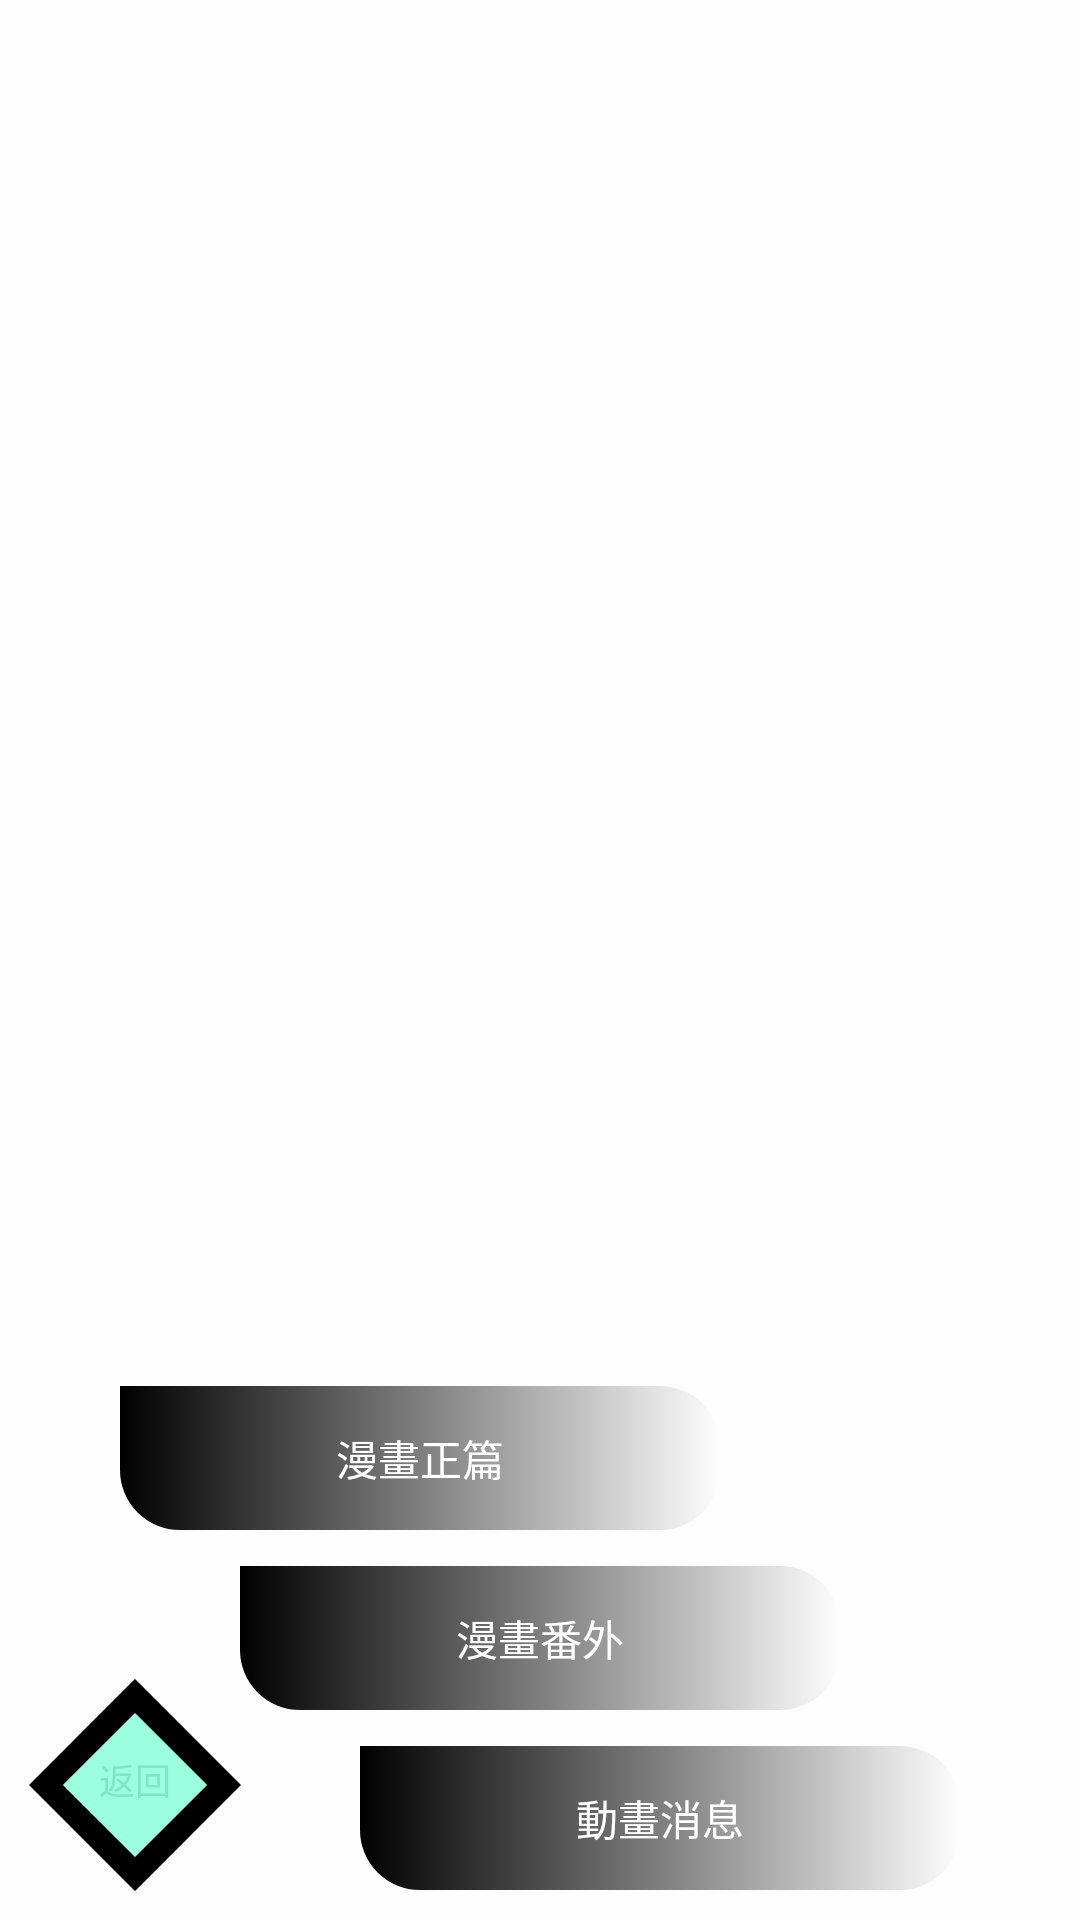

The Android layout XML behind this screen, and the referenced resources:
<!-- AndroidManifest.xml: application theme AppTheme -->
<!-- res/layout/btn_menu.xml -->
<?xml version="1.0" encoding="utf-8"?>
<FrameLayout xmlns:android="http://schemas.android.com/apk/res/android"
    xmlns:app="http://schemas.android.com/apk/res-auto"
    xmlns:tools="http://schemas.android.com/tools"
    android:id="@+id/frame_menu"
    android:layout_width="match_parent"
    android:layout_height="match_parent">


    <ImageView
        android:layout_width="match_parent"
        android:layout_height="match_parent"
        app:srcCompat="@color/new_white"
        android:id="@+id/menu_background" />

    <Button
        android:text="@string/manga_other"
        android:layout_width="@dimen/menu_button_width"
        android:layout_height="wrap_content"
        android:id="@+id/other_btn"
        android:background="@drawable/stripe_shape"
        android:textColor="@android:color/background_light"
        android:layout_marginStart="80dp"
        android:layout_above="@+id/animate_btn"
        android:layout_marginBottom="70dp"
        android:layout_gravity="bottom" />

    <Button
        android:text="@string/manga_btn"
        android:layout_width="@dimen/menu_button_width"
        android:layout_height="wrap_content"
        android:id="@+id/manga_btn"
        android:background="@drawable/stripe_shape"
        android:textColor="@android:color/background_light"
        android:layout_marginBottom="130dp"
        android:layout_above="@+id/other_btn"
        android:layout_marginStart="40dp"
        android:layout_gravity="bottom" />

    <Button
        android:text="@string/animate_btn"
        android:layout_width="@dimen/menu_button_width"
        android:layout_height="wrap_content"
        android:id="@+id/animate_btn"
        android:background="@drawable/stripe_shape"
        android:textColor="@android:color/background_light"
        android:layout_alignParentBottom="true"
        android:layout_centerHorizontal="true"
        android:layout_marginStart="120dp"
        android:layout_gravity="bottom"
        android:layout_marginBottom="10dp" />
    <Button
        android:layout_height="@dimen/menu_width"
        android:id="@+id/menu_button"
        android:background="@drawable/dia_stay"
        android:textColor="@android:color/background_light"
        android:elevation="4dp"
        android:rotation="45.0"
        android:layout_alignParentBottom="true"
        android:layout_width="@dimen/menu_width"
        android:layout_gravity="bottom|left"
        android:layout_margin="20dp" />

    <ImageView
        android:layout_width="10dp"
        android:layout_height="10dp"
        app:srcCompat="@drawable/dia_black"
        android:id="@+id/mu_b"
        android:rotation="45"
        android:layout_marginBottom="10dp"
        android:layout_marginStart="20dp"
        android:layout_gravity="bottom|left" />

    <ImageView
        android:layout_width="15dp"
        android:layout_height="15dp"
        app:srcCompat="@drawable/dia_black"
        android:id="@+id/mu_c"
        android:rotation="45"
        android:layout_marginStart="10dp"
        android:layout_marginBottom="73dp"
        android:layout_gravity="bottom|left" />

    <TextView
        android:text="返回"
        android:layout_width="wrap_content"
        android:layout_height="wrap_content"
        android:id="@+id/mu_a"
        android:layout_gravity="bottom|left"
        android:textSize="12sp"
        android:textColor="#a9a6af"
        android:cursorVisible="false"
        android:layout_marginLeft="33dp"
        android:layout_marginBottom="38dp" />


</FrameLayout>
<!-- resources referenced by this layout -->
<resources>
  <color name="new_white">#bbffffff</color>
  <dimen name="menu_button_width">200dp</dimen>
  <dimen name="menu_width">50dp</dimen>
  <!-- drawable dia_stay (drawable) -->
  <?xml version="1.0" encoding="utf-8"?>
  <selector xmlns:android="http://schemas.android.com/apk/res/android">
      <item android:state_pressed="false" android:drawable="@drawable/dia_green_light" />
      <item android:state_pressed="true" android:drawable="@drawable/dia_press" />
  </selector>
  <!-- drawable stripe_shape (drawable) -->
  <?xml version="1.0" encoding="utf-8"?>
  <selector xmlns:android="http://schemas.android.com/apk/res/android">
      <item android:state_pressed="false" android:drawable="@drawable/stripe" />
      <item android:state_pressed="true" android:drawable="@drawable/stripe_press" />
  </selector>
  <string name="animate_btn">動畫消息</string>
  <string name="manga_btn">漫畫正篇</string>
  <string name="manga_other">漫畫番外</string>
  <style name="AppTheme" parent="Theme.AppCompat.Light.DarkActionBar">
          
          <item name="colorPrimary">@color/colorPrimary</item>
          <item name="colorPrimaryDark">@color/colorPrimaryDark</item>
          <item name="colorAccent">@color/colorAccent</item>
      </style>
  <!-- drawable dia_green_light (drawable) -->
  <?xml version="1.0" encoding="utf-8"?>
  <shape xmlns:android="http://schemas.android.com/apk/res/android"
      android:shape="rectangle" >
      
      <solid android:color="@color/diacolor_p" />
      <stroke
          android:width="8dp"
          android:color="#000000" />
  </shape>
  <!-- drawable dia_press (drawable) -->
  <?xml version="1.0" encoding="utf-8"?>
  <shape xmlns:android="http://schemas.android.com/apk/res/android"
      android:shape="rectangle" >
      
      <solid android:color="@color/diacolor_s" />
      <stroke
          android:width="8dp"
          android:color="#000000" />
  </shape>
  <!-- drawable stripe (drawable) -->
  <?xml version="1.0" encoding="utf-8"?>
  <shape xmlns:android="http://schemas.android.com/apk/res/android"
      android:shape="rectangle" >
      <corners
          android:topRightRadius="20dp"
          android:bottomLeftRadius="20dp"
          android:topLeftRadius="0dp"
          android:bottomRightRadius="20dp"
          />
      <gradient
          android:startColor="#000000"
          android:endColor="@android:color/transparent"
          android:type="linear"
          android:angle="0" />
  </shape>
  <!-- drawable stripe_press (drawable) -->
  <?xml version="1.0" encoding="utf-8"?>
  <shape xmlns:android="http://schemas.android.com/apk/res/android"
      android:shape="rectangle" >
      <corners
          android:topRightRadius="20dp"
          android:bottomLeftRadius="20dp"
          android:topLeftRadius="0dp"
          android:bottomRightRadius="20dp"
          />
      <gradient
          android:startColor="@color/diacolor_p"
          android:endColor="@android:color/transparent"
          android:type="linear"
          android:angle="0" />
  </shape>
  <color name="colorPrimary">#191c2e</color>
  <color name="colorPrimaryDark">#333857</color>
  <color name="colorAccent">#FF4081</color>
  <color name="diacolor_p">#b372ffd2</color>
  <color name="diacolor_s">#b3ffd072</color>
</resources>
